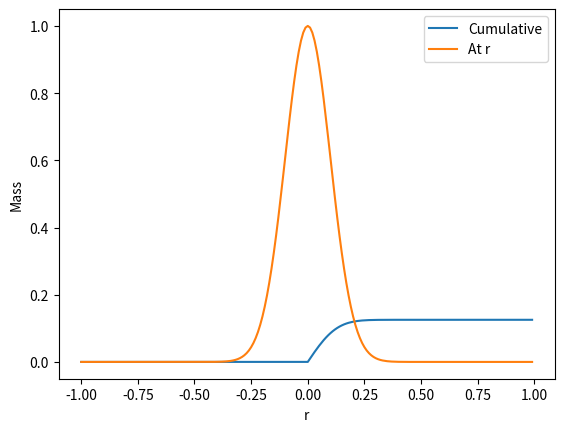

The matplotlib source for this figure:
import numpy as np
from matplotlib import pyplot as plt

#Define a mass distribution

M0 = 1   #Mass at r=0
sigma = 0.1
width = 2 * sigma**2
M_centre = 0
rstep = 0.0001

def M(r):
    rlist = np.arange(start=0, stop=r, step=rstep)
    dm = M0 * np.e**(-1 * (rlist - M_centre)**2 / width)
    m = np.sum(dm) * rstep
    #print(r,m)
    return(m)

def dMdr(r):
    dmdr = M0 * np.e**(-1 * (r - M_centre)**2 / width)
    #print(r,dmdr)
    return(dmdr)

#Plot their evolution in r

rs = np.arange(start=-1, stop=1, step=0.01)
Ms = np.zeros(len(rs))
for i in range(len(rs)):
    Ms[i] = M(rs[i])
dMs = dMdr(rs)

plt.plot(rs, Ms)
plt.plot(rs, dMs)
plt.xlabel("r")
plt.ylabel("Mass")
plt.legend(["Cumulative", "At r"])
plt.show()

theory = M0 * sigma * (np.pi / 2)**0.5
print("Total mass calculated by function =", np.max(Ms))
print("Theoretical total =", theory)